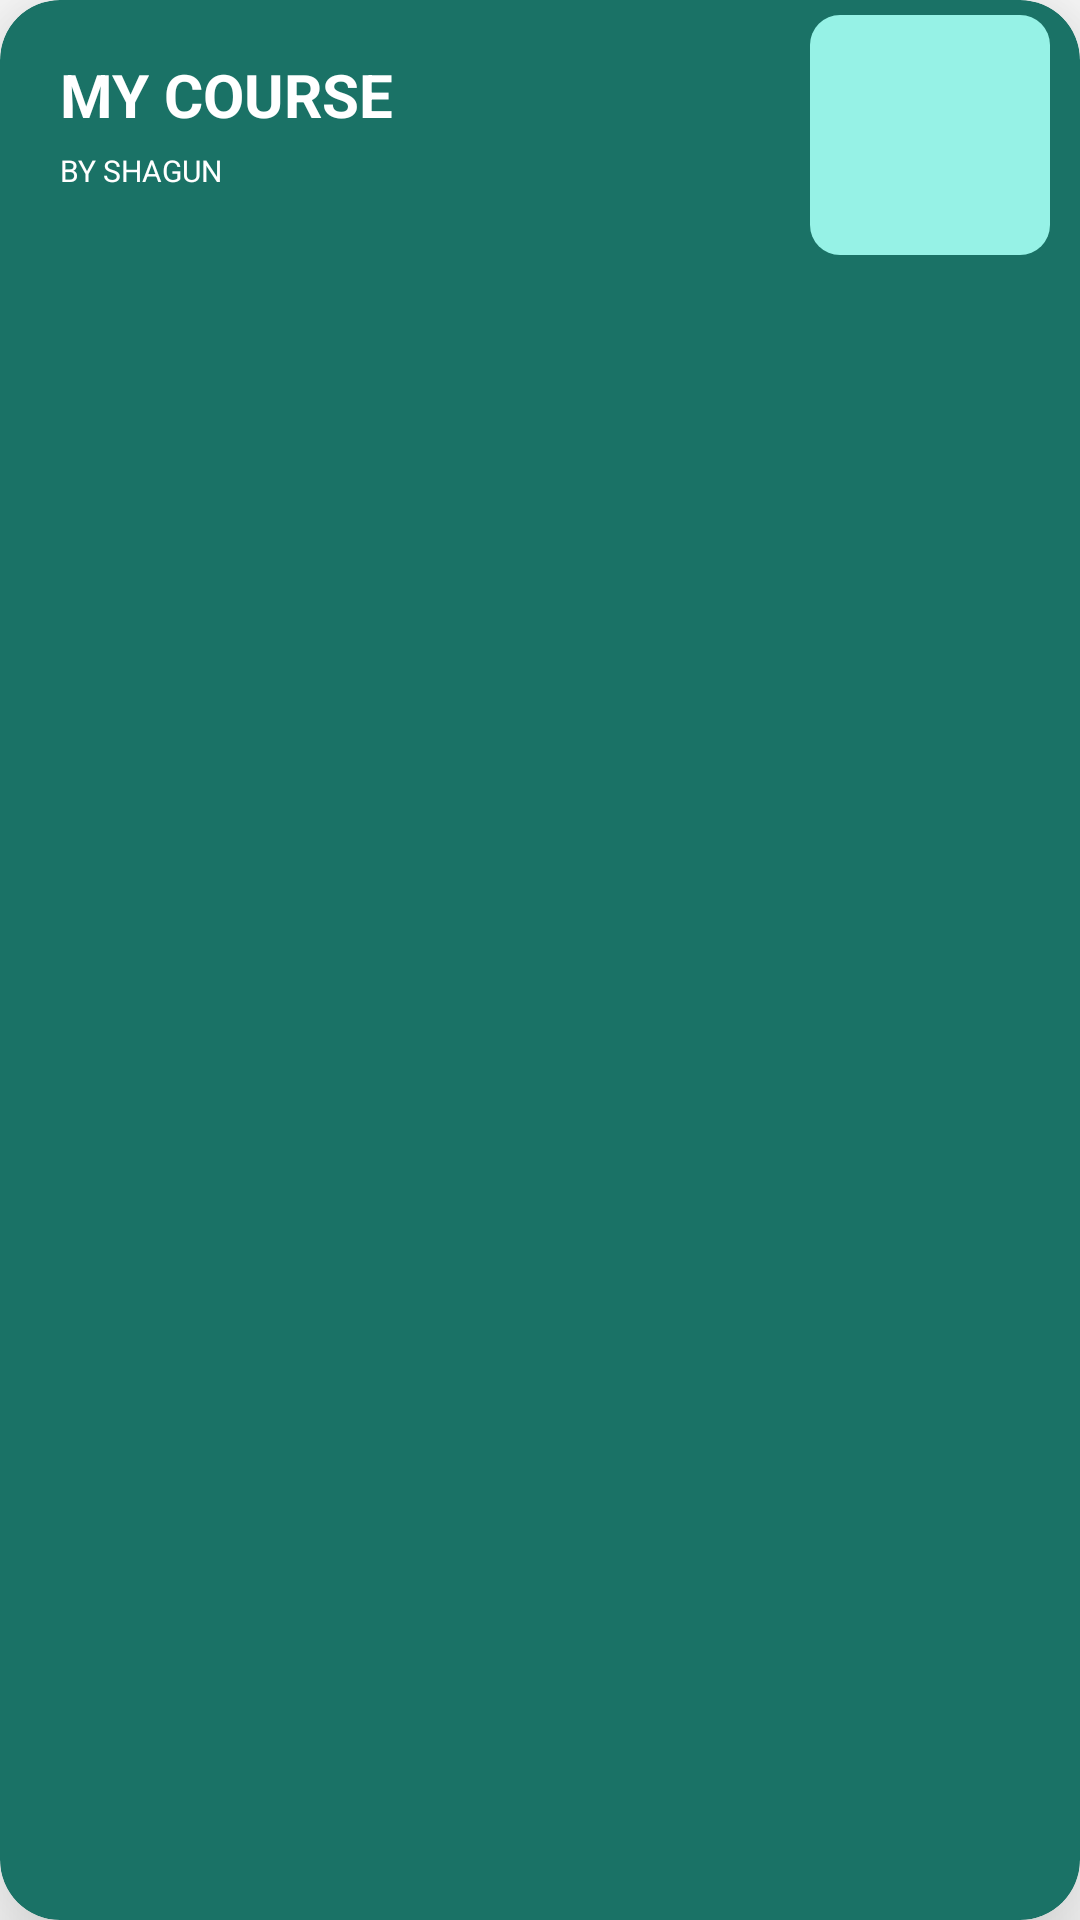

Produce the Android XML layout that renders to this screen, including the resource entries it uses.
<!-- AndroidManifest.xml: application theme Theme.Education -->
<!-- res/layout/courselist.xml -->
<?xml version="1.0" encoding="utf-8"?>
<androidx.cardview.widget.CardView xmlns:android="http://schemas.android.com/apk/res/android"
    android:layout_width="match_parent"
    android:layout_height="wrap_content"
    xmlns:app="http://schemas.android.com/apk/res-auto"
    android:layout_marginStart="10dp"
    android:layout_marginEnd="10dp"
    android:backgroundTint="#1A7266"
    android:layout_marginTop="15dp"
    app:cardElevation="25dp"
    android:padding="8dp"
    app:cardCornerRadius="20dp">

        <LinearLayout
            android:layout_width="match_parent"
            android:layout_height="90dp"
            android:orientation="horizontal">

    <LinearLayout
        android:orientation="vertical"
        android:layout_width="wrap_content"
        android:layout_height="match_parent"
        android:layout_weight="2.5"
        android:padding="10dp"
        android:layout_marginStart="10dp">

            <TextView
                android:id="@+id/Coursename"
                android:layout_width="wrap_content"
                android:layout_height="wrap_content"
                android:ellipsize="end"
                android:maxLines="1"
                android:text="MY COURSE"
                android:layout_marginTop="8dp"
                android:textColor="@color/white"
                android:textSize="20dp"
                android:textStyle="bold" />
        <TextView
            android:id="@+id/authorname"
            android:layout_width="wrap_content"
            android:layout_height="wrap_content"
            android:ellipsize="end"
            android:layout_marginTop="5dp"
            android:maxLines="1"
            android:text="BY SHAGUN"
            android:textColor="@color/white"
            android:textSize="10dp"
            />
    </LinearLayout>
            <com.google.android.material.imageview.ShapeableImageView
                android:id="@+id/list_item"
                android:layout_width="80dp"
                android:layout_height="80dp"
                android:background="@drawable/coursegreen"
                android:scaleType="centerCrop"
                android:layout_gravity="center"
                android:layout_marginEnd="10dp"
                android:adjustViewBounds="true"/>


        </LinearLayout>
</androidx.cardview.widget.CardView>
<!-- resources referenced by this layout -->
<resources>
  <color name="white">#FFFFFFFF</color>
  <!-- drawable coursegreen (drawable) -->
  <?xml version="1.0" encoding="utf-8"?>
  <shape xmlns:android="http://schemas.android.com/apk/res/android"
      android:shape="rectangle">
      <solid
          android:color="#96F2E6"/>
      <corners
          android:radius="10dp"/>
  
  </shape>
  <style name="Theme.Education" parent="Theme.MaterialComponents.DayNight.DarkActionBar">
          
          <item name="colorPrimary">@color/purple_500</item>
          <item name="colorPrimaryVariant">@color/purple_700</item>
          <item name="colorOnPrimary">@color/white</item>
          
          <item name="colorSecondary">@color/teal_200</item>
          <item name="colorSecondaryVariant">@color/teal_700</item>
          <item name="colorOnSecondary">@color/black</item>
          
          <item name="android:statusBarColor">?attr/colorPrimaryVariant</item>
          
      </style>
  <color name="purple_500">#FF6200EE</color>
  <color name="purple_700">#FF3700B3</color>
  <color name="teal_200">#FF03DAC5</color>
  <color name="teal_700">#FF018786</color>
  <color name="black">#FF000000</color>
</resources>
